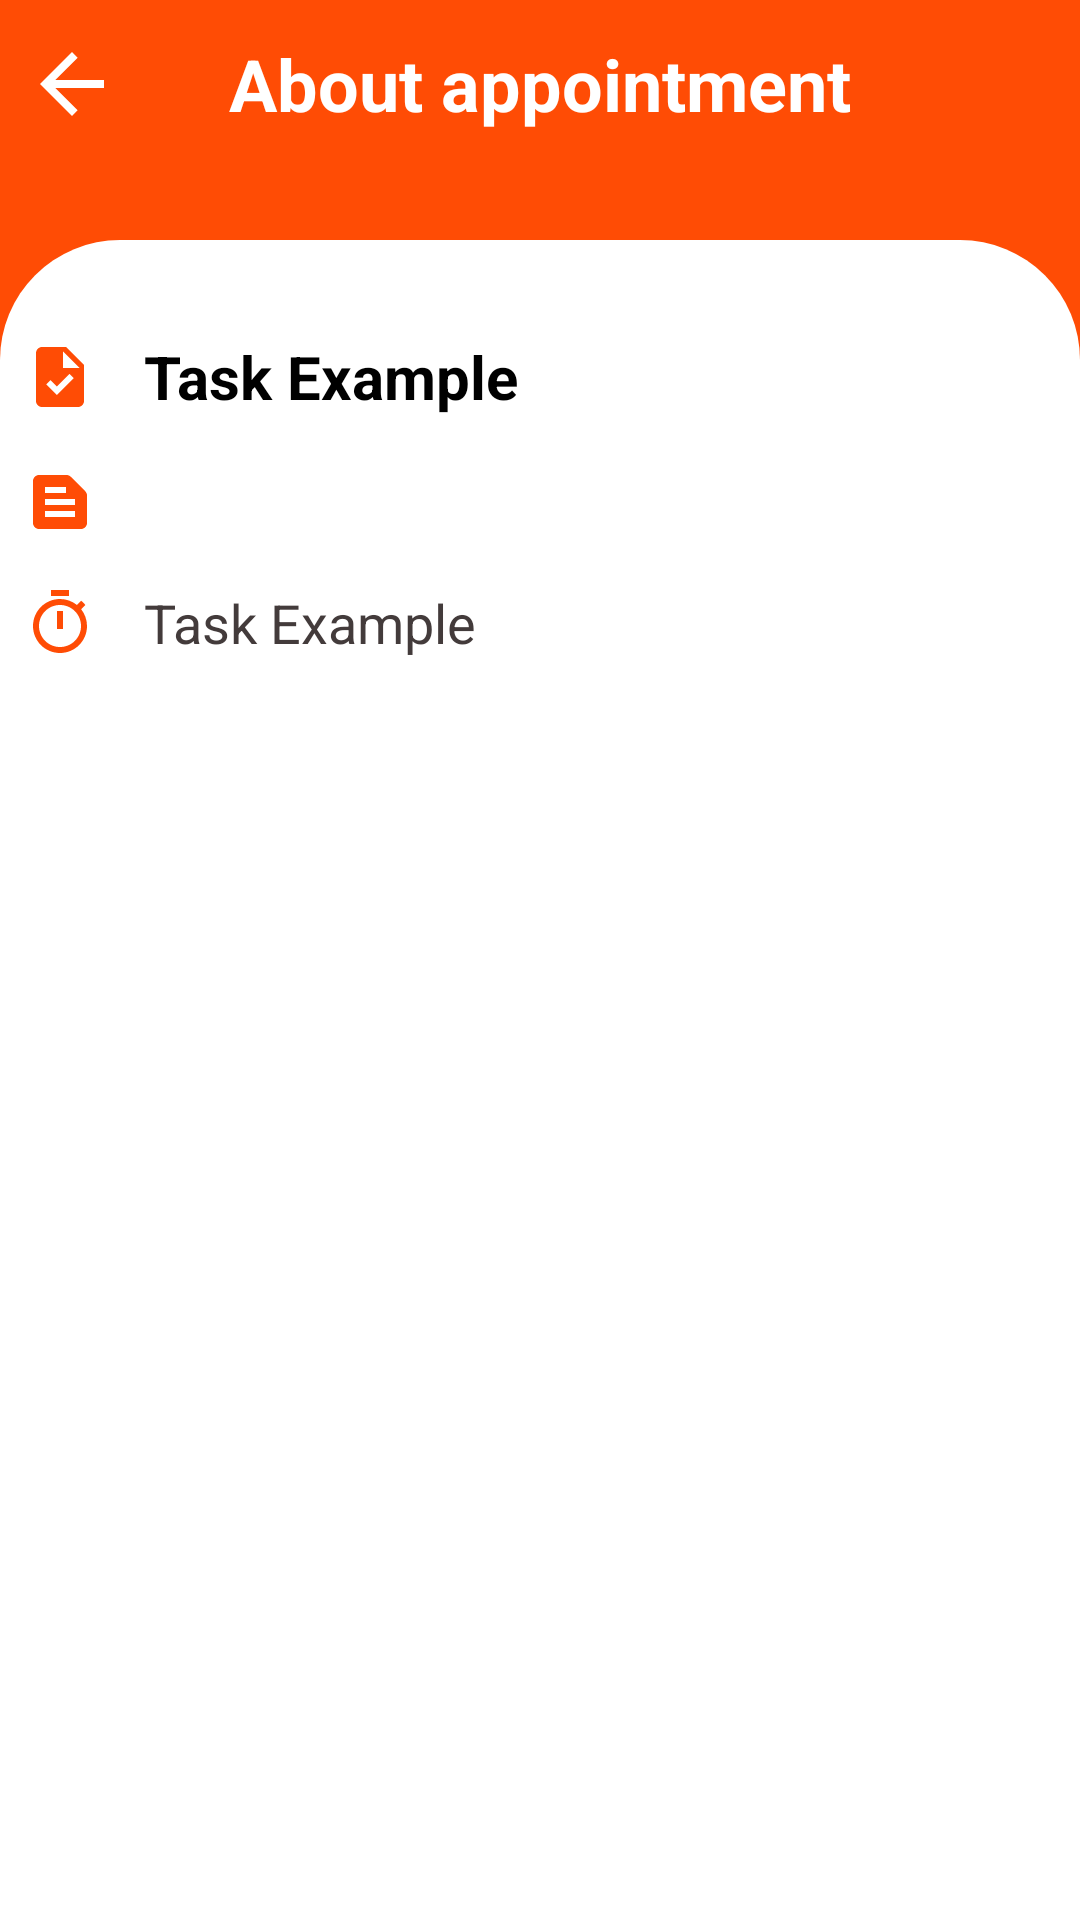

Layout XML and referenced resources for this Android screen:
<!-- AndroidManifest.xml: application theme Theme.MyToDoApp -->
<!-- res/layout/fragment_infoapp.xml -->
<?xml version="1.0" encoding="utf-8"?>
<androidx.constraintlayout.widget.ConstraintLayout xmlns:android="http://schemas.android.com/apk/res/android"
    xmlns:app="http://schemas.android.com/apk/res-auto"
    xmlns:tools="http://schemas.android.com/tools"
    android:layout_width="match_parent"
    android:background="#FF4C05"
    android:layout_height="match_parent">

    <com.google.android.material.appbar.AppBarLayout
        android:id="@+id/appBar"
        android:layout_width="match_parent"
        android:layout_height="?android:actionBarSize"
        android:background="#FF4C05"
        app:layout_constraintLeft_toLeftOf="parent"
        app:layout_constraintRight_toRightOf="parent"
        app:layout_constraintTop_toTopOf="parent">

        <androidx.appcompat.widget.LinearLayoutCompat
            android:layout_width="match_parent"
            android:layout_height="match_parent"
            android:layout_gravity="center"
            android:orientation="horizontal">

            <ImageView
                android:id="@+id/onBackPress"
                android:layout_width="wrap_content"
                android:layout_height="wrap_content"
                android:layout_gravity="center"
                android:layout_marginStart="8dp"
                android:src="@drawable/ic_back" />

            <androidx.appcompat.widget.AppCompatTextView
                android:layout_width="0dp"
                android:layout_height="match_parent"
                android:layout_weight="1"
                android:gravity="center"
                android:text="About appointment"
                android:textColor="#fff"
                android:textSize="24sp"
                android:textStyle="bold" />

            <ImageView
                android:layout_width="wrap_content"
                android:layout_height="wrap_content"
                android:layout_gravity="center"
                android:layout_marginStart="8dp"
                android:src="@drawable/ic_back"
                android:visibility="invisible" />

        </androidx.appcompat.widget.LinearLayoutCompat>


    </com.google.android.material.appbar.AppBarLayout>

    <androidx.constraintlayout.widget.ConstraintLayout
        android:layout_width="match_parent"
        android:layout_height="0dp"
        android:layout_marginTop="24dp"
        android:id="@+id/constraint"
        android:background="@drawable/info_background"
        android:paddingTop="24dp"
        app:layout_constraintBottom_toBottomOf="parent"
        app:layout_constraintTop_toBottomOf="@id/appBar"
        tools:layout_editor_absoluteX="0dp">

        <ImageView
            android:id="@+id/imageTask"
            android:layout_width="wrap_content"
            android:layout_height="wrap_content"
            android:padding="8dp"
            android:src="@drawable/ic_task"
            app:layout_constraintLeft_toLeftOf="parent"
            app:layout_constraintBottom_toBottomOf="@id/textTaskName"
            app:layout_constraintTop_toTopOf="@id/textTaskName"/>

        <TextView
            android:id="@+id/textTaskName"
            android:layout_width="0dp"
            android:layout_height="wrap_content"
            android:padding="8dp"
            android:justificationMode="inter_word"
            android:text="Task Example"
            android:textColor="@color/black"
            android:textStyle="bold"
            android:textSize="20sp"
            app:layout_constraintLeft_toRightOf="@id/imageTask"
            app:layout_constraintRight_toRightOf="parent"
            app:layout_constraintTop_toTopOf="parent" />

        <ImageView
            android:id="@+id/imageToDo"
            android:layout_width="wrap_content"
            android:layout_height="wrap_content"
            android:padding="8dp"
            android:src="@drawable/ic_to_do"
            app:layout_constraintLeft_toLeftOf="parent"
            app:layout_constraintBottom_toBottomOf="@id/textToDo"
            app:layout_constraintTop_toTopOf="@id/textToDo"/>

        <TextView
            android:id="@+id/textToDo"
            android:layout_width="0dp"
            android:layout_height="wrap_content"
            android:padding="8dp"
            android:textSize="18sp"
            android:justificationMode="inter_word"
            android:textColor="#433B3B"
            android:maxLines="10"
            app:layout_constraintLeft_toRightOf="@id/imageTask"
            app:layout_constraintRight_toRightOf="parent"
            app:layout_constraintTop_toBottomOf="@id/textTaskName"
            tools:text="To Do Example" />

        <ImageView
            android:id="@+id/imageTime"
            android:layout_width="wrap_content"
            android:layout_height="wrap_content"
            android:padding="8dp"
            android:src="@drawable/ic_timer"
            app:layout_constraintLeft_toLeftOf="parent"
            app:layout_constraintTop_toTopOf="@id/textDeadlineTime"
            app:layout_constraintBottom_toBottomOf="@id/textDeadlineTime"/>

        <TextView
            android:id="@+id/textDeadlineTime"
            android:layout_width="0dp"
            android:layout_height="wrap_content"
            android:padding="8dp"
            android:textColor="#433B3B"
            android:text="Task Example"
            android:textSize="18sp"
            app:layout_constraintLeft_toRightOf="@id/imageTask"
            app:layout_constraintRight_toRightOf="parent"
            app:layout_constraintTop_toBottomOf="@id/textToDo" />

    </androidx.constraintlayout.widget.ConstraintLayout>
</androidx.constraintlayout.widget.ConstraintLayout>
<!-- resources referenced by this layout -->
<resources>
  <color name="black">#FF000000</color>
  <!-- drawable ic_back (drawable-v24) -->
  <vector xmlns:android="http://schemas.android.com/apk/res/android"
      android:width="32dp"
      android:height="32dp"
      android:viewportWidth="24"
      android:viewportHeight="24"
      android:autoMirrored="true">
    <path
        android:fillColor="@android:color/white"
        android:pathData="M20,11H7.83l5.59,-5.59L12,4l-8,8 8,8 1.41,-1.41L7.83,13H20v-2z"/>
  </vector>
  <!-- drawable ic_task (drawable) -->
  <vector android:height="24dp" android:tint="#FF4C05"
      android:viewportHeight="24" android:viewportWidth="24"
      android:width="24dp" xmlns:android="http://schemas.android.com/apk/res/android">
      <path android:fillColor="@android:color/white" android:pathData="M14,2H6C4.9,2 4.01,2.9 4.01,4L4,20c0,1.1 0.89,2 1.99,2H18c1.1,0 2,-0.9 2,-2V8L14,2zM10.94,18L7.4,14.46l1.41,-1.41l2.12,2.12l4.24,-4.24l1.41,1.41L10.94,18zM13,9V3.5L18.5,9H13z"/>
  </vector>
  <!-- drawable ic_timer (drawable) -->
  <vector android:height="24dp" android:tint="#FF4C05"
      android:viewportHeight="24" android:viewportWidth="24"
      android:width="24dp" xmlns:android="http://schemas.android.com/apk/res/android">
      <path android:fillColor="@android:color/white" android:pathData="M15,1L9,1v2h6L15,1zM11,14h2L13,8h-2v6zM19.03,7.39l1.42,-1.42c-0.43,-0.51 -0.9,-0.99 -1.41,-1.41l-1.42,1.42C16.07,4.74 14.12,4 12,4c-4.97,0 -9,4.03 -9,9s4.02,9 9,9 9,-4.03 9,-9c0,-2.12 -0.74,-4.07 -1.97,-5.61zM12,20c-3.87,0 -7,-3.13 -7,-7s3.13,-7 7,-7 7,3.13 7,7 -3.13,7 -7,7z"/>
  </vector>
  <!-- drawable ic_to_do (drawable) -->
  <vector android:autoMirrored="true" android:height="24dp"
      android:tint="#FF4C05" android:viewportHeight="24"
      android:viewportWidth="24" android:width="24dp" xmlns:android="http://schemas.android.com/apk/res/android">
      <path android:fillColor="@android:color/white" android:pathData="M20.41,8.41l-4.83,-4.83C15.21,3.21 14.7,3 14.17,3H5C3.9,3 3,3.9 3,5v14c0,1.1 0.9,2 2,2h14c1.1,0 2,-0.9 2,-2V9.83C21,9.3 20.79,8.79 20.41,8.41zM7,7h7v2H7V7zM17,17H7v-2h10V17zM17,13H7v-2h10V13z"/>
  </vector>
  <!-- drawable info_background (drawable) -->
  <?xml version="1.0" encoding="utf-8"?>
  <shape xmlns:android="http://schemas.android.com/apk/res/android">
      <corners
          android:topLeftRadius="40dp"
          android:topRightRadius="40dp" />
      <solid android:color="#FFFFFF"/>
  </shape>
  <style name="Theme.MyToDoApp" parent="Theme.MaterialComponents.DayNight.NoActionBar">
          
          <item name="colorPrimary">@color/purple_500</item>
          <item name="colorPrimaryVariant">#B13504</item>
          <item name="colorOnPrimary">@color/white</item>
          
          <item name="colorSecondary">@color/teal_200</item>
          <item name="colorSecondaryVariant">@color/teal_700</item>
          <item name="colorOnSecondary">@color/black</item>
          
          <item name="android:statusBarColor" tools:targetApi="l">?attr/colorPrimaryVariant</item>
          
      </style>
  <color name="purple_500">#FF4C05</color>
  <color name="white">#FFFFFFFF</color>
  <color name="teal_200">#FF4C05</color>
  <color name="teal_700">#FF4C05</color>
</resources>
